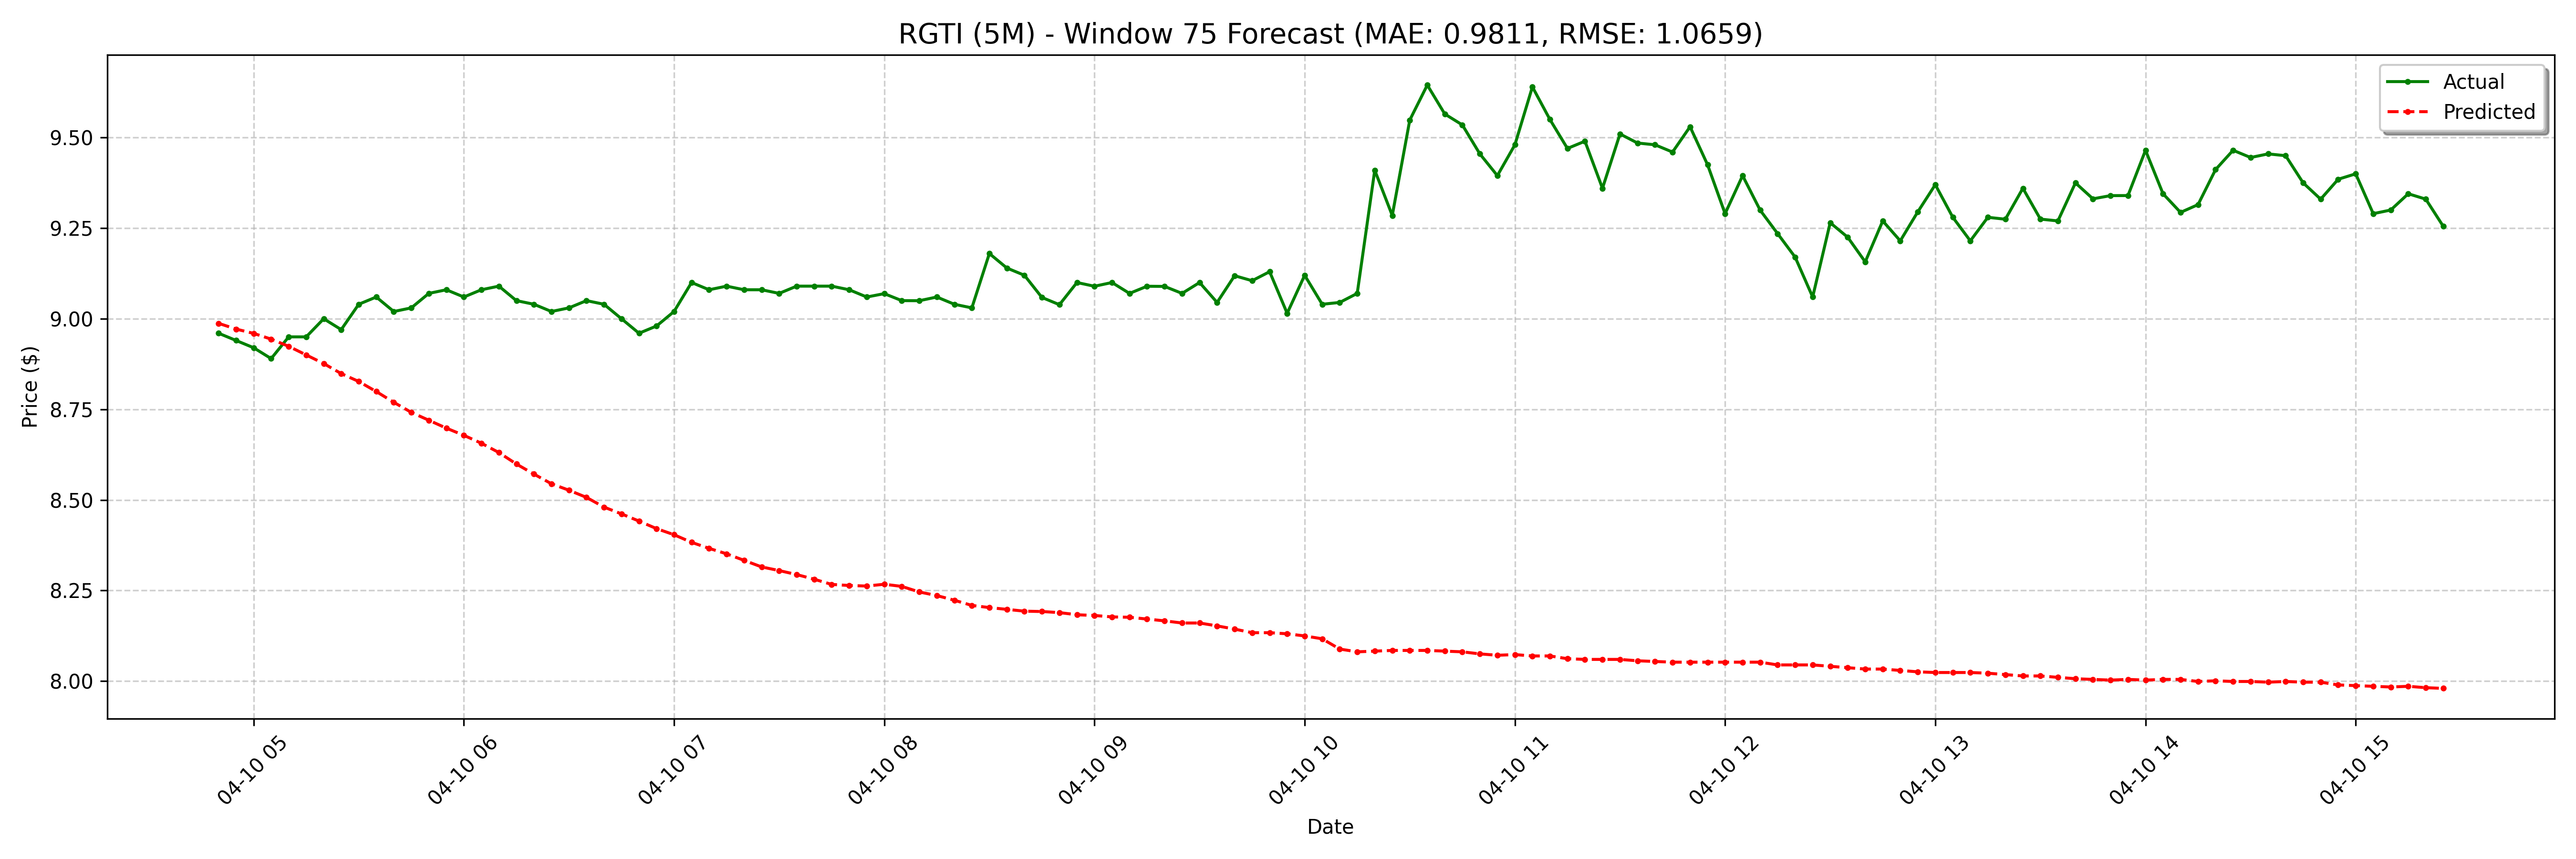

Values plotted in this chart, from the file beside it:
date, actual, forecast
2025-04-10 04:50:00-04:00, 8.96, 8.987
2025-04-10 04:55:00-04:00, 8.94, 8.971
2025-04-10 05:00:00-04:00, 8.92, 8.96
2025-04-10 05:05:00-04:00, 8.89, 8.944
2025-04-10 05:10:00-04:00, 8.95, 8.924
2025-04-10 05:15:00-04:00, 8.95, 8.9
2025-04-10 05:20:00-04:00, 9.0, 8.876
2025-04-10 05:25:00-04:00, 8.97, 8.849
2025-04-10 05:30:00-04:00, 9.04, 8.827
2025-04-10 05:35:00-04:00, 9.06, 8.799
2025-04-10 05:40:00-04:00, 9.02, 8.769
2025-04-10 05:45:00-04:00, 9.03, 8.742
2025-04-10 05:50:00-04:00, 9.07, 8.72
2025-04-10 05:55:00-04:00, 9.08, 8.698
2025-04-10 06:00:00-04:00, 9.06, 8.678
2025-04-10 06:05:00-04:00, 9.08, 8.657
2025-04-10 06:10:00-04:00, 9.09, 8.631
2025-04-10 06:15:00-04:00, 9.05, 8.599
2025-04-10 06:20:00-04:00, 9.04, 8.571
2025-04-10 06:25:00-04:00, 9.02, 8.545
2025-04-10 06:30:00-04:00, 9.03, 8.527
2025-04-10 06:35:00-04:00, 9.05, 8.507
2025-04-10 06:40:00-04:00, 9.04, 8.48
2025-04-10 06:45:00-04:00, 9.0, 8.461
2025-04-10 06:50:00-04:00, 8.96, 8.442
2025-04-10 06:55:00-04:00, 8.98, 8.421
2025-04-10 07:00:00-04:00, 9.02, 8.404
2025-04-10 07:05:00-04:00, 9.1, 8.383
2025-04-10 07:10:00-04:00, 9.08, 8.366
2025-04-10 07:15:00-04:00, 9.09, 8.351
2025-04-10 07:20:00-04:00, 9.08, 8.333
2025-04-10 07:25:00-04:00, 9.08, 8.315
2025-04-10 07:30:00-04:00, 9.07, 8.305
2025-04-10 07:35:00-04:00, 9.09, 8.294
2025-04-10 07:40:00-04:00, 9.09, 8.281
2025-04-10 07:45:00-04:00, 9.09, 8.267
2025-04-10 07:50:00-04:00, 9.08, 8.264
2025-04-10 07:55:00-04:00, 9.06, 8.262
2025-04-10 08:00:00-04:00, 9.069, 8.267
2025-04-10 08:05:00-04:00, 9.05, 8.261
2025-04-10 08:10:00-04:00, 9.05, 8.246
2025-04-10 08:15:00-04:00, 9.06, 8.236
2025-04-10 08:20:00-04:00, 9.04, 8.223
2025-04-10 08:25:00-04:00, 9.03, 8.209
2025-04-10 08:30:00-04:00, 9.18, 8.203
2025-04-10 08:35:00-04:00, 9.14, 8.198
2025-04-10 08:40:00-04:00, 9.12, 8.193
2025-04-10 08:45:00-04:00, 9.059, 8.192
2025-04-10 08:50:00-04:00, 9.039, 8.189
2025-04-10 08:55:00-04:00, 9.1, 8.183
2025-04-10 09:00:00-04:00, 9.09, 8.181
2025-04-10 09:05:00-04:00, 9.1, 8.177
2025-04-10 09:10:00-04:00, 9.07, 8.176
2025-04-10 09:15:00-04:00, 9.09, 8.171
2025-04-10 09:20:00-04:00, 9.089, 8.166
2025-04-10 09:25:00-04:00, 9.07, 8.16
2025-04-10 09:30:00-04:00, 9.1, 8.16
2025-04-10 09:35:00-04:00, 9.045, 8.152
2025-04-10 09:40:00-04:00, 9.119, 8.143
2025-04-10 09:45:00-04:00, 9.105, 8.134
... 68 more rows
